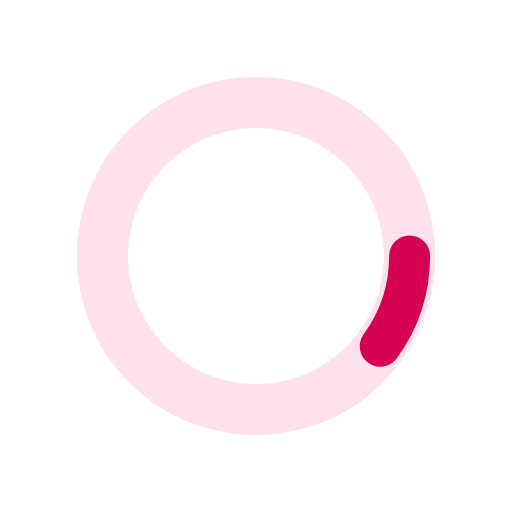
t = 0.00 s
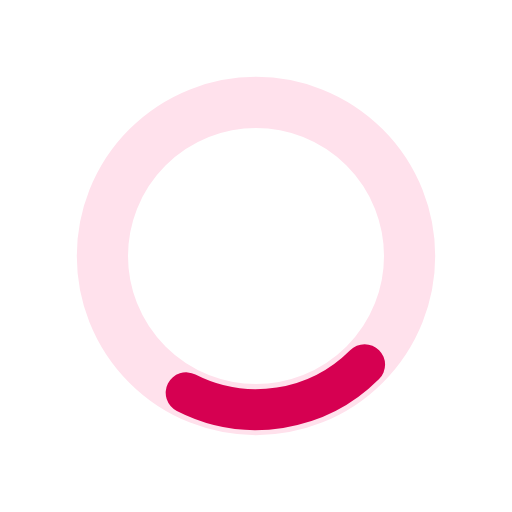
t = 0.13 s
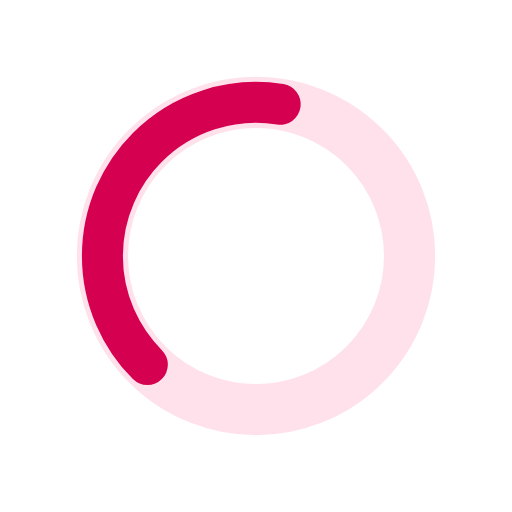
t = 0.38 s
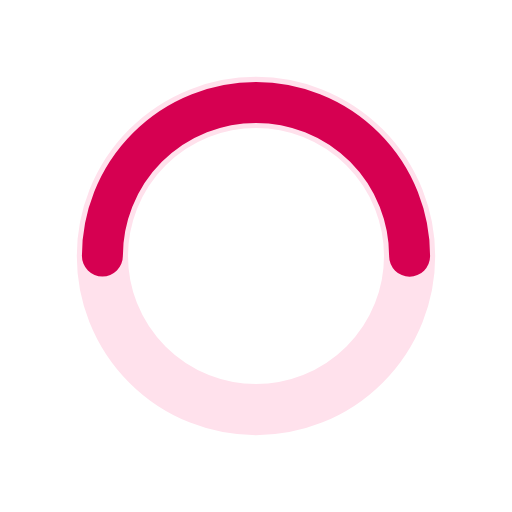
t = 0.50 s
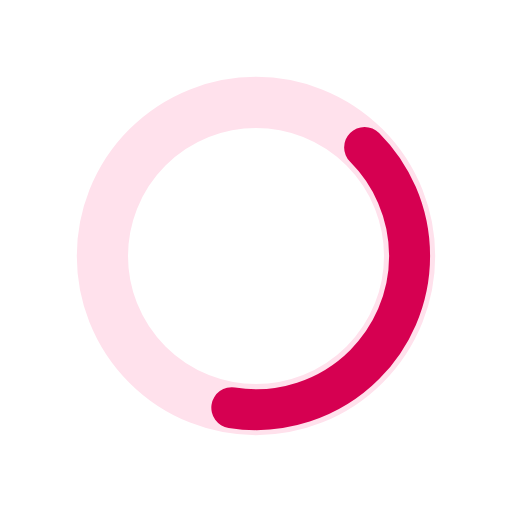
t = 0.63 s
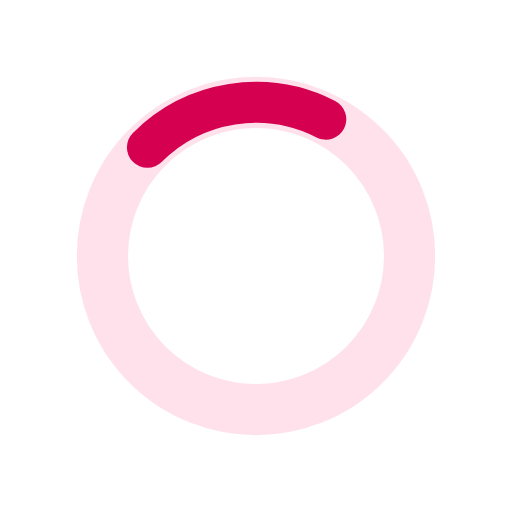
t = 0.88 s

The animated SVG that drew these frames (rendered in a browser with its animation timeline set to each time). Animation: 2 SMIL elements (animate=1,animateTransform=1); one cycle of 1.00 s, repeats indefinitely.

<svg xmlns="http://www.w3.org/2000/svg" xmlns:xlink="http://www.w3.org/1999/xlink" style="margin:auto;display:block;" width="200px" height="200px" viewBox="0 0 100 100" preserveAspectRatio="xMidYMid">
    <circle cx="50" cy="50" r="30" stroke="#ffe1ec" stroke-width="10" fill="none"></circle>
    <circle cx="50" cy="50" r="30" stroke="#d60051" stroke-width="8" stroke-linecap="round" fill="none">
        <animateTransform attributeName="transform" type="rotate" repeatCount="indefinite" dur="1s" values="0 50 50;180 50 50;720 50 50" keyTimes="0;0.5;1"></animateTransform>
        <animate attributeName="stroke-dasharray" repeatCount="indefinite" dur="1s" values="18.84955592153876 169.64600329384882;94.2477796076938 94.24777960769377;18.84955592153876 169.64600329384882" keyTimes="0;0.5;1"></animate>
    </circle>
</svg>
